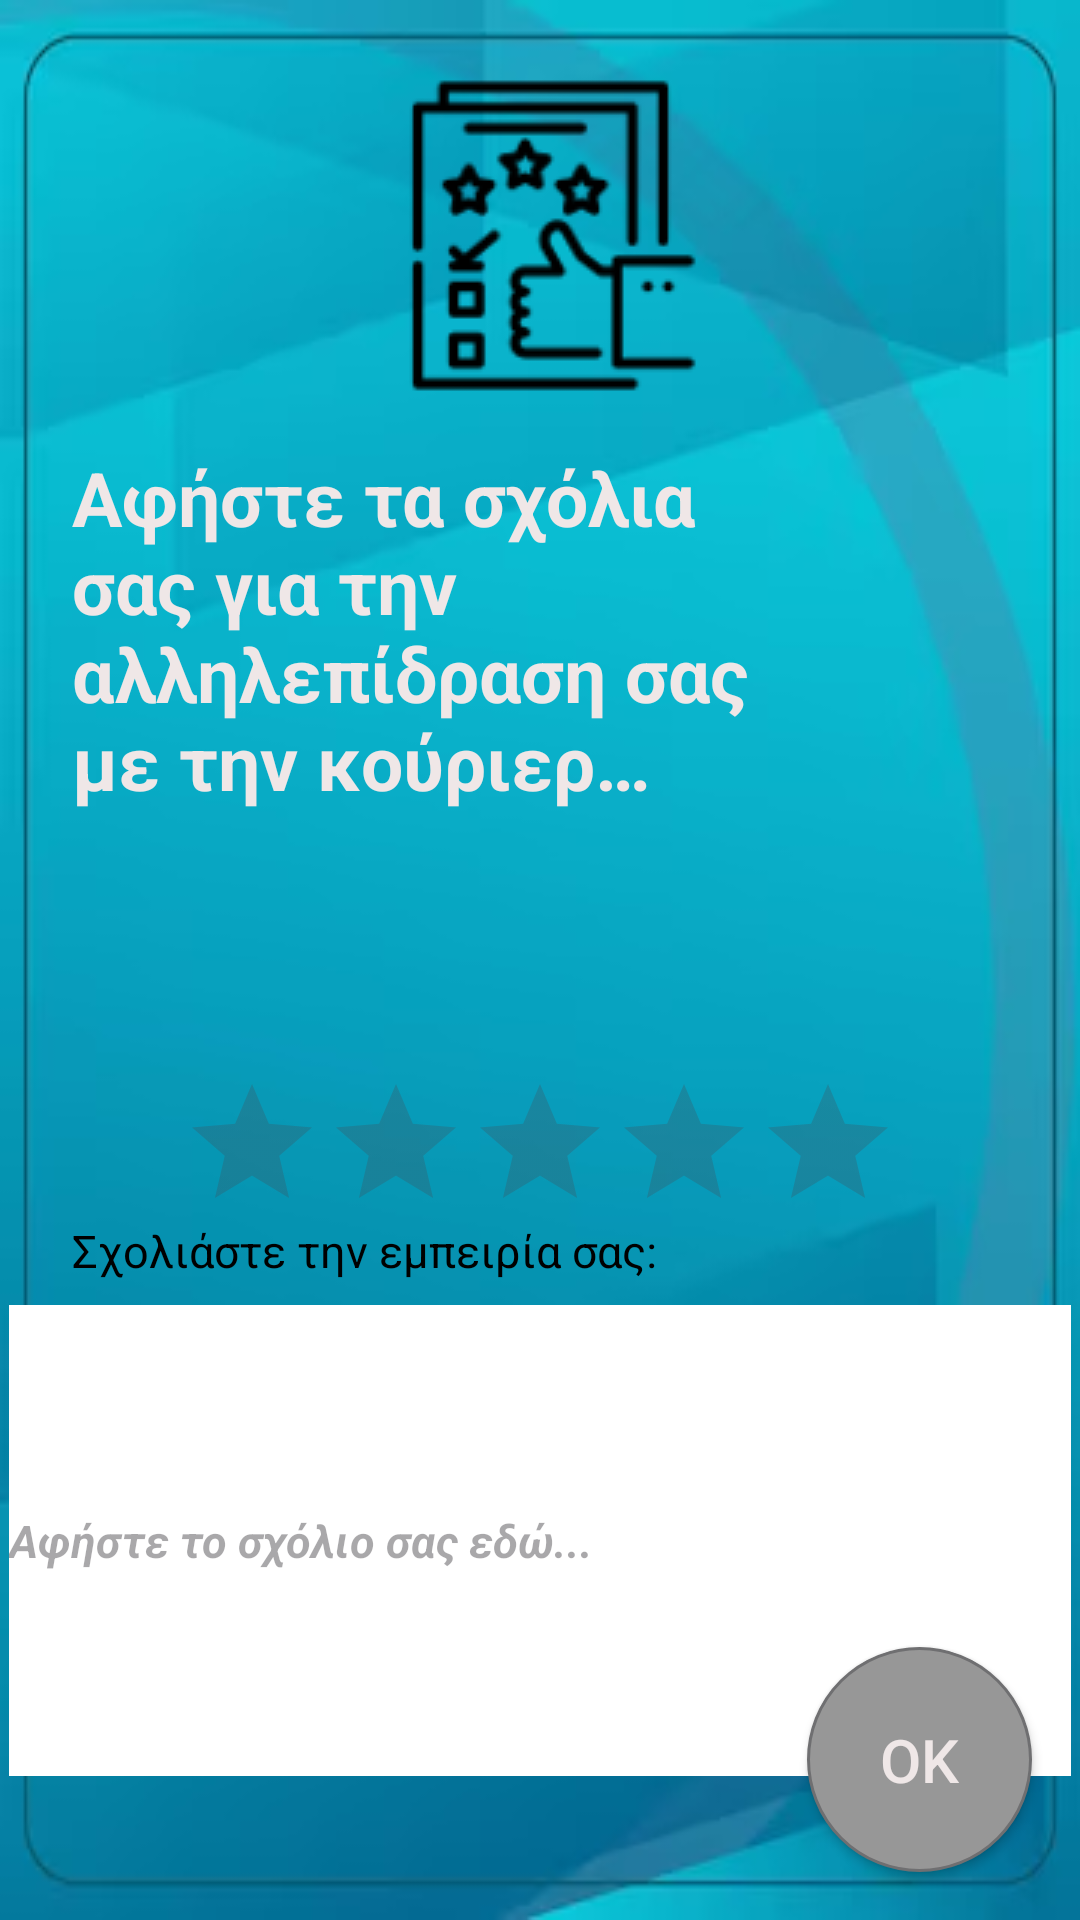

The Android layout XML behind this screen, and the referenced resources:
<!-- AndroidManifest.xml: application theme Theme.JustInTimeApp -->
<!-- res/layout/fragment_evaluation.xml -->
<?xml version="1.0" encoding="utf-8"?>
<androidx.constraintlayout.widget.ConstraintLayout xmlns:android="http://schemas.android.com/apk/res/android"
    xmlns:app="http://schemas.android.com/apk/res-auto"
    xmlns:tools="http://schemas.android.com/tools"
    android:id="@+id/main"
    android:layout_width="match_parent"
    android:layout_height="match_parent"
    android:background="@drawable/background">

    <ImageView
        android:id="@+id/imageView6"
        android:layout_width="wrap_content"
        android:layout_height="wrap_content"
        android:layout_marginTop="24dp"
        app:layout_constraintEnd_toEndOf="parent"
        app:layout_constraintStart_toStartOf="parent"
        app:layout_constraintTop_toTopOf="parent"
        app:srcCompat="@drawable/eval_icon" />

    <TextView
        android:id="@+id/textView15"
        android:layout_width="239dp"
        android:layout_height="133dp"
        android:layout_marginStart="24dp"
        android:layout_marginTop="16dp"
        android:text="Αφήστε τα σχόλια σας για την αλληλεπίδραση σας με την κούριερ… "
        android:textAlignment="viewStart"
        android:textColor="@color/TextColor"
        android:textSize="25sp"
        android:textStyle="bold"
        app:layout_constraintStart_toStartOf="parent"
        app:layout_constraintTop_toBottomOf="@+id/imageView6" />

    <TextView
        android:id="@+id/orderTextView"
        android:layout_width="wrap_content"
        android:layout_height="wrap_content"
        android:layout_marginStart="24dp"
        android:layout_marginTop="32dp"
        android:layout_marginEnd="24dp"
        android:textColor="@color/black"
        app:layout_constraintEnd_toEndOf="parent"
        app:layout_constraintStart_toStartOf="parent"
        app:layout_constraintTop_toBottomOf="@+id/textView15" />

    <TextView
        android:id="@+id/textView17"
        android:layout_width="wrap_content"
        android:layout_height="wrap_content"
        android:layout_marginStart="24dp"
        android:layout_marginBottom="8dp"
        android:text="Σχολιάστε την εμπειρία σας: "
        android:textAlignment="viewStart"
        android:textColor="@color/black"
        android:textSize="15sp"
        app:layout_constraintBottom_toTopOf="@+id/commentEditText"
        app:layout_constraintStart_toStartOf="parent" />

    <EditText
        android:id="@+id/commentEditText"
        android:layout_width="354dp"
        android:layout_height="157dp"
        android:layout_marginBottom="48dp"
        android:background="@color/white"
        android:ems="10"
        android:hint="Αφήστε το σχόλιο σας εδώ..."
        android:inputType="text"
        android:textAlignment="textStart"
        android:textSize="15sp"
        android:textStyle="bold|italic"
        app:layout_constraintBottom_toBottomOf="parent"
        app:layout_constraintEnd_toEndOf="parent"
        app:layout_constraintStart_toStartOf="parent" />

    <androidx.appcompat.widget.AppCompatButton
        android:id="@+id/button"
        android:layout_width="75dp"
        android:layout_height="75dp"
        android:layout_marginEnd="16dp"
        android:layout_marginBottom="16dp"
        android:background="@drawable/confirm_button"
        android:text="ΟΚ"
        android:textColor="@color/TextColor"
        android:textSize="20sp"
        app:layout_constraintBottom_toBottomOf="parent"
        app:layout_constraintEnd_toEndOf="parent" />

    <RatingBar
        android:id="@+id/ratingBar"
        android:layout_width="wrap_content"
        android:layout_height="wrap_content"
        android:layout_marginTop="48dp"
        android:layout_marginBottom="16dp"
        android:progressTint="@color/orange"
        app:layout_constraintBottom_toTopOf="@+id/textView17"
        app:layout_constraintEnd_toEndOf="parent"
        app:layout_constraintStart_toStartOf="parent"
        app:layout_constraintTop_toBottomOf="@+id/orderTextView" />

</androidx.constraintlayout.widget.ConstraintLayout>
<!-- resources referenced by this layout -->
<resources>
  <color name="TextColor">#EFE7E7</color>
  <color name="black">#FF000000</color>
  <color name="orange">#FA4F1B</color>
  <color name="white">#FFFFFFFF</color>
  <!-- drawable background: png bitmap (drawable, 84488 bytes) -->
  <!-- drawable confirm_button (drawable) -->
  <selector xmlns:android="http://schemas.android.com/apk/res/android">
  
      <item android:state_enabled="true">
          <shape android:shape="oval">
              <solid android:color="#979797" />
              <stroke android:color="#6F6F71" android:width="1dp" />
  
  
  
  
  
  
          </shape>
      </item>
  
  </selector>
  <!-- drawable eval_icon: png bitmap (drawable, 3736 bytes) -->
  <style name="Theme.JustInTimeApp" parent="Base.Theme.JustInTimeApp" />
  <style name="Base.Theme.JustInTimeApp" parent="Theme.Material3.DayNight.NoActionBar">
          
          
      </style>
</resources>
